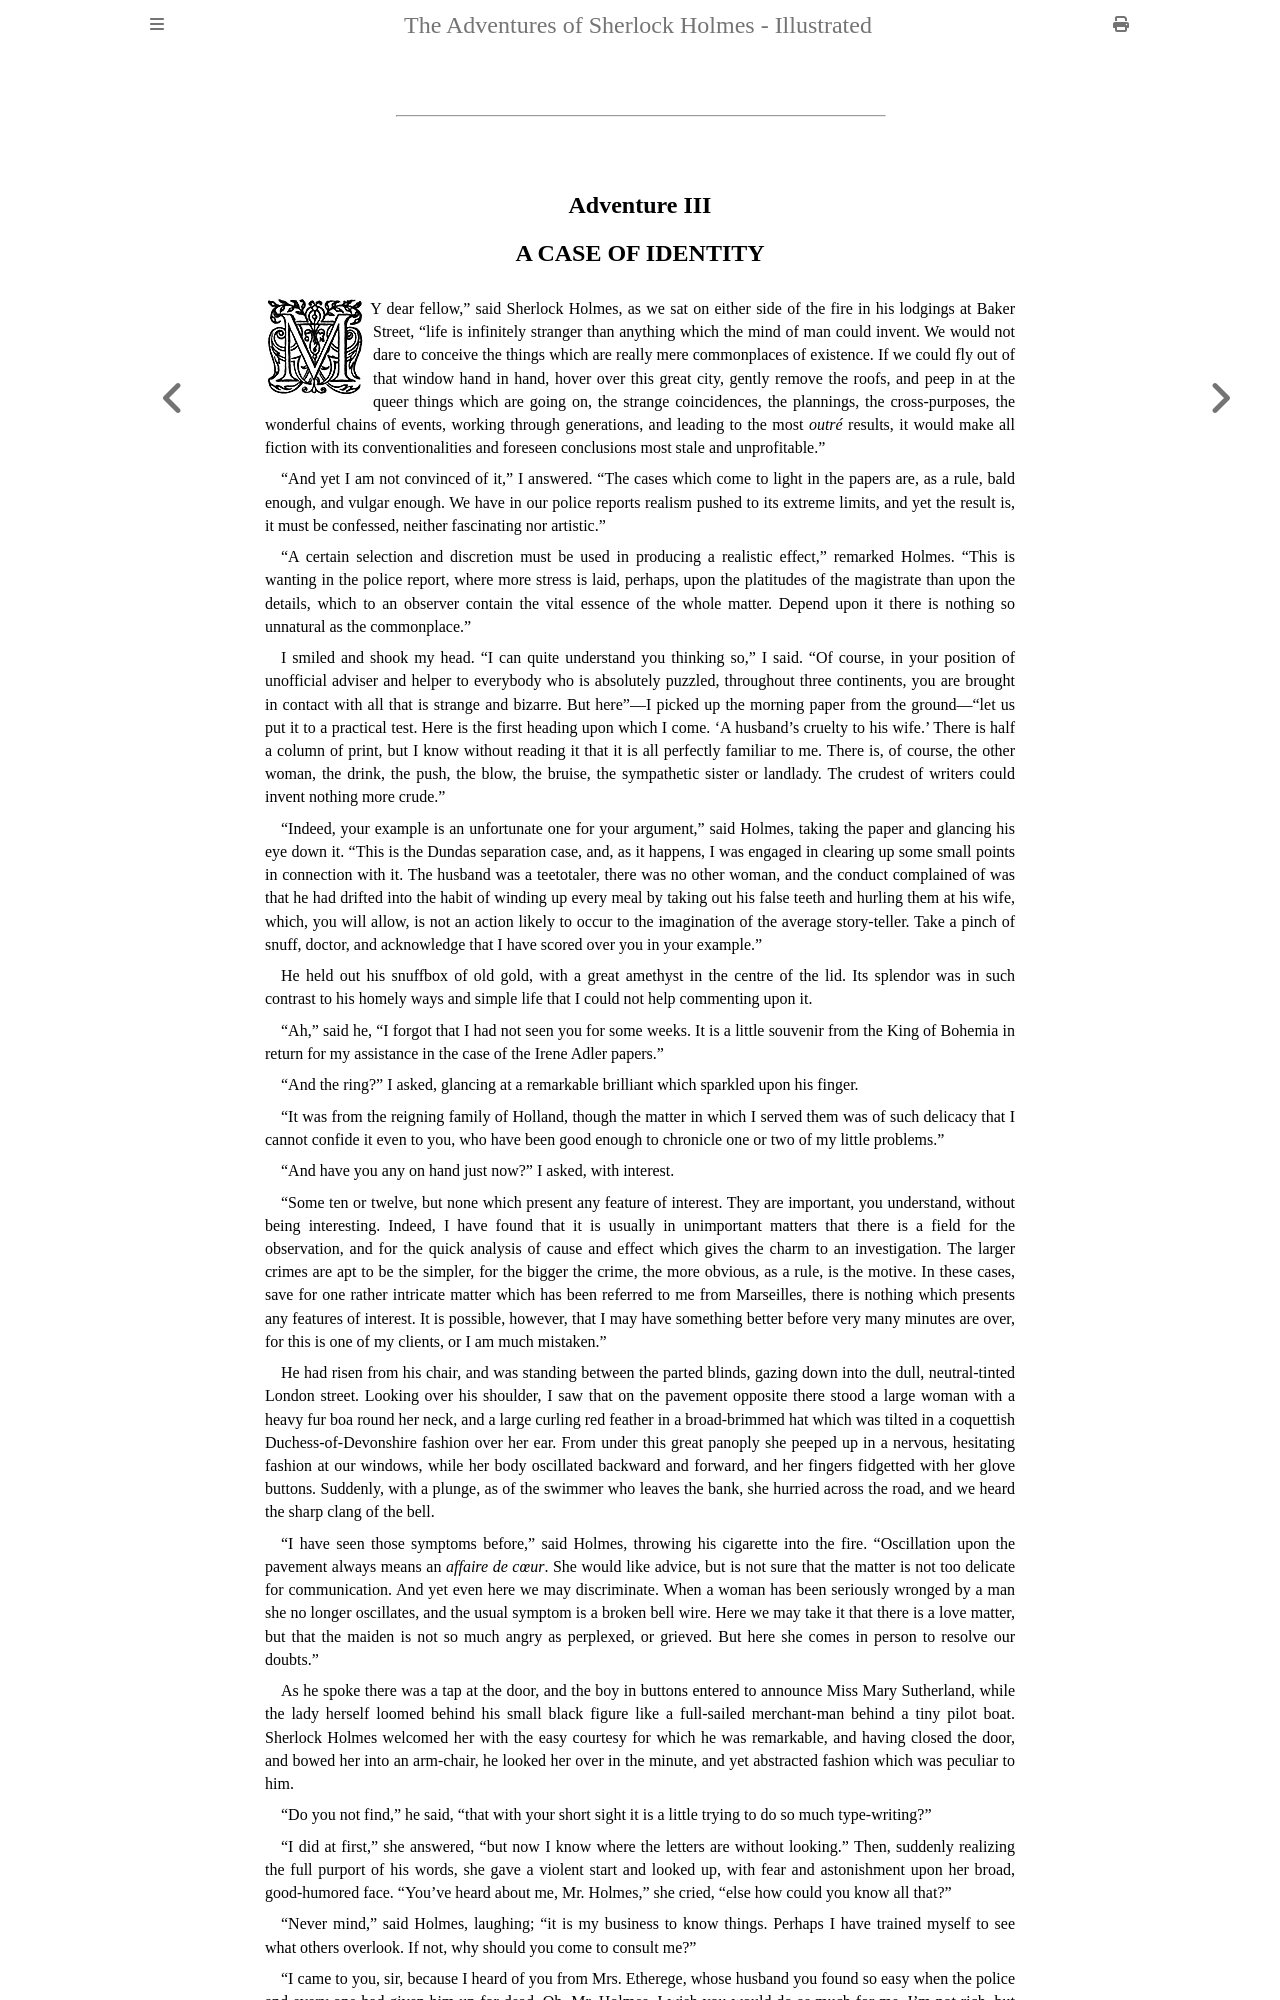

repository: Monty/mdbook-from-HTML-ebook · page: chapter-03.html · generator: mdbook

<div>
<hr class="chap" />
<h2><a class="pagenum" name="Page_56" title="56"> </a>
<a name="iii" id="iii"></a><span class="ornate">Adventure III</span><br />
A CASE OF IDENTITY</h2>

<div class="fig100">
  <img class="drop-cap2" src="images/drop_m.jpg" width="100" height="99" alt="" />
</div>

<p class="first-para drop-cap2">“MY dear fellow,” said Sherlock Holmes, as we sat on either side of
the fire in his lodgings at Baker Street, “life is infinitely stranger
than anything which the mind of man could invent. We would not dare to
conceive the things which are really mere commonplaces of existence.
If we could fly out of that window hand in hand, hover over this great
city, gently remove the roofs, and peep in at the queer things which
are going on, the strange coincidences, the plannings, the cross-purposes,
the wonderful chains of events, working through generations,
and leading to the most <i xml:lang="fr" lang="fr">outr&eacute;</i> results, it would make all fiction
with its conventionalities and foreseen conclusions most stale and
unprofitable.”</p>

<p>“And yet I am not convinced of it,” I answered. “The cases which come
to light in the papers are, as a rule, bald enough, and vulgar enough.
We have in our police reports realism pushed to its extreme limits,
and yet the result is, it must be confessed, neither fascinating nor
artistic.”</p>
</div>
<p>“A certain selection and discretion must be used in producing a
realistic effect,” remarked Holmes. “This is wanting in the police
report, where more stress is laid, perhaps, upon the platitudes of the
magistrate than upon the details, which to an observer contain the
vital essence of the whole matter. Depend upon it there is nothing so
unnatural as the commonplace.”</p>

<p>I smiled and shook my head. “I can quite understand you thinking so,”
I said. “Of course, in your position of unofficial<a class="pagenum" name="Page_57" title="57"> </a> adviser and helper
to everybody who is absolutely puzzled, throughout three continents,
you are brought in contact with all that is strange and bizarre. But
here”&mdash;I picked up the morning paper from the ground&mdash;“let us put it
to a practical test. Here is the first heading upon which I come. ‘A
husband’s cruelty to his wife.’ There is half a column of print, but
I know without reading it that it is all perfectly familiar to me.
There is, of course, the other woman, the drink, the push, the blow,
the bruise, the sympathetic sister or landlady. The crudest of writers
could invent nothing more crude.”</p>

<p>“Indeed, your example is an unfortunate one for your argument,”
said Holmes, taking the paper and glancing his eye down it. “This
is the Dundas separation case, and, as it happens, I was engaged in
clearing up some small points in connection with it. The husband was
a teetotaler, there was no other woman, and the conduct complained of
was that he had drifted into the habit of winding up every meal by
taking out his false teeth and hurling them at his wife, which, you
will allow, is not an action likely to occur to the imagination of the
average story-teller. Take a pinch of snuff, doctor, and acknowledge
that I have scored over you in your example.”</p>

<p>He held out his snuffbox of old gold, with a great amethyst in the
centre of the lid. Its splendor was in such contrast to his homely ways
and simple life that I could not help commenting upon it.</p>

<p>“Ah,” said he, “I forgot that I had not seen you for some weeks. It is
a little souvenir from the King of Bohemia in return for my assistance
in the case of the Irene Adler papers.”</p>

<p>“And the ring?” I asked, glancing at a remarkable brilliant which
sparkled upon his finger.</p>

<p>“It was from the reigning family of Holland, though the matter in which
I served them was of such delicacy that I cannot confide it even to
you, who have been good enough to chronicle one or two of my little
problems.”</p>

<p><a class="pagenum" name="Page_58" title="58"> </a>
“And have you any on hand just now?” I asked, with interest.</p>

<p>“Some ten or twelve, but none which present any feature of interest.
They are important, you understand, without being interesting. Indeed,
I have found that it is usually in unimportant matters that there is
a field for the observation, and for the quick analysis of cause and
effect which gives the charm to an investigation. The larger crimes are
apt to be the simpler, for the bigger the crime, the more obvious, as
a rule, is the motive. In these cases, save for one rather intricate
matter which has been referred to me from Marseilles, there is nothing
which presents any features of interest. It is possible, however, that
I may have something better before very many minutes are over, for this
is one of my clients, or I am much mistaken.”</p>

<p>He had risen from his chair, and was standing between the parted
blinds, gazing down into the dull, neutral-tinted London street.
Looking over his shoulder, I saw that on the pavement opposite there
stood a large woman with a heavy fur boa round her neck, and a large
curling red feather in a broad-brimmed hat which was tilted in a
coquettish Duchess-of-Devonshire fashion over her ear. From under
this great panoply she peeped up in a nervous, hesitating fashion at
our windows, while her body oscillated backward and forward, and her
fingers fidgetted with her glove buttons. Suddenly, with a plunge, as
of the swimmer who leaves the bank, she hurried across the road, and we
heard the sharp clang of the bell.</p>

<p>“I have seen those symptoms before,” said Holmes, throwing his
cigarette into the fire. “Oscillation upon the pavement always means an
<i xml:lang="fr" lang="fr">affaire de cœur</i>. She would like advice, but is not sure that the
matter is not too delicate for communication. And yet even here we may
discriminate. When a woman has been seriously wronged by a man she no
longer oscillates, and the usual symptom is a broken bell wire. Here we
may take it that there is a love matter, but that the maiden<a class="pagenum" name="Page_59" title="59"> </a> is not so
much angry as perplexed, or grieved. But here she comes in person to
resolve our doubts.”</p>

<p>As he spoke there was a tap at the door, and the boy in buttons entered
to announce Miss Mary Sutherland, while the lady herself loomed behind
his small black figure like a full-sailed merchant-man behind a tiny
pilot boat. Sherlock Holmes welcomed her with the easy courtesy for
which he was remarkable, and having closed the door, and bowed her into
an arm-chair, he looked her over in the minute, and yet abstracted
fashion which was peculiar to him.</p>

<p>“Do you not find,” he said, “that with your short sight it is a little
trying to do so much type-writing?”</p>
